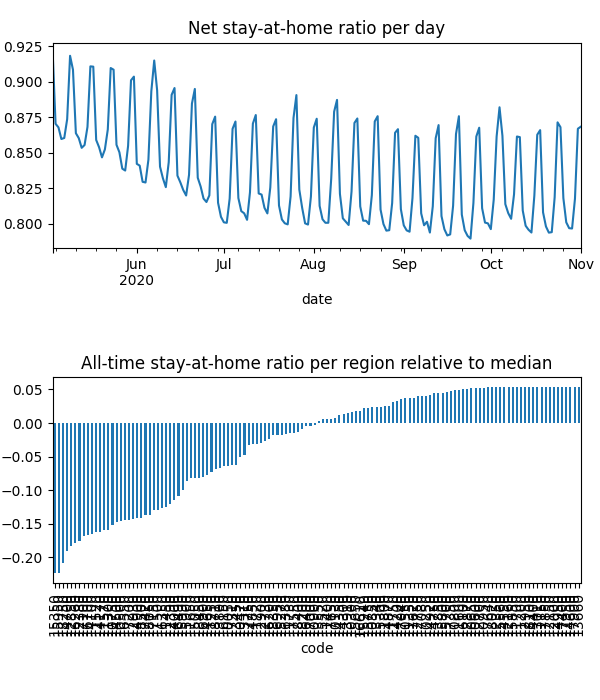

Data behind this chart, as committed beside it:
date, code, km, stay, weight, visit
2020-05-03, 10050, 8.381, 0.9469, 4.408588342659215e-05, 0.0
2020-05-03, 10130, 8.419, 0.9872, 1.8548569215431618e-05, 3.478126564451797e-05
2020-05-03, 10250, , 1.0, 1.5374244388856705e-05, 0.0
2020-05-03, 10300, 8.045, 0.9585, 6.782310332994772e-06, 0.0
2020-05-03, 10470, 8.159, 0.9576, 3.0312382232936468e-05, 0.0
2020-05-03, 10500, 11.95, 0.8956, 0.0001877, 0.0525
2020-05-03, 10550, , 1.0, 1.6694504844837135e-05, 0.0
2020-05-03, 10600, , 1.0, 5.574483284537879e-06, 0.0
2020-05-03, 10650, , 1.0, 7.414099860134623e-06, 0.0
2020-05-03, 10750, 13.38, 0.89, 0.0003316, 0.07073
2020-05-03, 10800, , 1.0, 2.727981934863755e-06, 0.0
2020-05-03, 10850, , 1.0, 3.8046683209734484e-06, 9.938676024036547e-05
2020-05-03, 10900, 9.47, 0.9777, 4.199017182315682e-05, 0.001812
2020-05-03, 10950, , 1.0, 1.3654264830181959e-06, 0.0
2020-05-03, 11150, , 1.0, 1.1957347524696917e-06, 0.0
2020-05-03, 11200, , 1.0, 3.630613769874972e-07, 0.0
2020-05-03, 11250, 8.292, 0.919, 1.1331435557242739e-05, 0.0
2020-05-03, 11300, 11, 0.8837, 2.7909012661092156e-05, 0.008739
2020-05-03, 11350, , 1.0, 1.8405497606752892e-05, 0.0
2020-05-03, 11400, 8.992, 0.9782, 7.96561522888312e-06, 0.0004299
2020-05-03, 11450, 15.22, 0.9054, 8.89818651741131e-05, 0.01291
2020-05-03, 11500, 15.05, 0.9021, 0.0001568, 0.02273
2020-05-03, 11520, 10.44, 0.8886, 5.25933105396009e-05, 0.01748
2020-05-03, 11570, 11.64, 0.8819, 0.0002888, 0.08633
2020-05-03, 11600, , 1.0, 1.5995254160669757e-06, 0.0
2020-05-03, 11650, 10.18, 0.9431, 0.0002072, 0.001041
2020-05-03, 11700, , 1.0, 5.643236620566533e-07, 0.0
2020-05-03, 11720, 9.862, 0.981, 5.4072022185696815e-05, 0.001433
2020-05-03, 11730, 9.645, 0.9911, 2.9631897342539533e-05, 0.0
2020-05-03, 11750, , 1.0, 2.9715784442563628e-06, 0.0
2020-05-03, 11800, 8.438, 0.9971, 3.149892316085407e-05, 0.0
2020-05-03, 12000, , 1.0, 2.100846568179971e-06, 0.0
2020-05-03, 12150, , 1.0, 1.6755250899528313e-06, 0.0
2020-05-03, 12160, , 1.0, 6.633762768651987e-06, 0.0
2020-05-03, 12350, , 1.0, 7.303565341529851e-06, 0.0
2020-05-03, 12380, 12.68, 0.8724, 0.0002054, 0.07438
2020-05-03, 12390, 8.817, 0.9361, 4.021557467561464e-05, 0.0
2020-05-03, 12700, , 1.0, 4.895464195962343e-06, 0.0
2020-05-03, 12730, , 1.0, 4.760349965497854e-06, 0.0
2020-05-03, 12750, , 1.0, 1.4339350248963712e-05, 0.0
2020-05-03, 12850, 12.22, 0.8741, 0.0001427, 0.04988
2020-05-03, 12870, , 1.0, 1.0999350714202067e-05, 0.0
2020-05-03, 12900, , 1.0, 5.572706625999586e-06, 0.0
2020-05-03, 12930, 11.51, 0.8855, 0.0001029, 0.02754
2020-05-03, 12950, , 1.0, 1.912665954483091e-06, 0.0
2020-05-03, 13010, , 1.0, 4.114004159703773e-06, 0.0
2020-05-03, 13310, 8.031, 0.9419, 2.11874667331238e-05, 0.0
2020-05-03, 13340, , 1.0, 4.839976785488323e-06, 0.0
2020-05-03, 13450, 8.075, 0.9591, 2.3269577011758385e-05, 0.0
2020-05-03, 13550, , 1.0, 7.281334555560147e-06, 0.0
2020-05-03, 13660, , 1.0, 1.4088359954840924e-06, 0.0
2020-05-03, 13800, 13.95, 0.9803, 4.907251200034751e-05, 0.00158
2020-05-03, 13850, , 1.0, 1.9968375734312345e-06, 0.0
2020-05-03, 13910, , 1.0, 9.962426220518754e-06, 0.0
2020-05-03, 14000, 11.8, 0.9329, 7.661034833119145e-05, 0.01264
2020-05-03, 14100, 10.35, 0.89, 1.4876426494847275e-05, 0.00504
2020-05-03, 14170, 11.37, 0.8891, 0.0001427, 0.04502
2020-05-03, 14200, , 1.0, 1.0854358923456094e-05, 0.0
2020-05-03, 14300, , 1.0, 3.4385596503704655e-06, 0.0
2020-05-03, 14350, , 1.0, 1.4950291762503862e-05, 0.0
... 23,364 more rows
